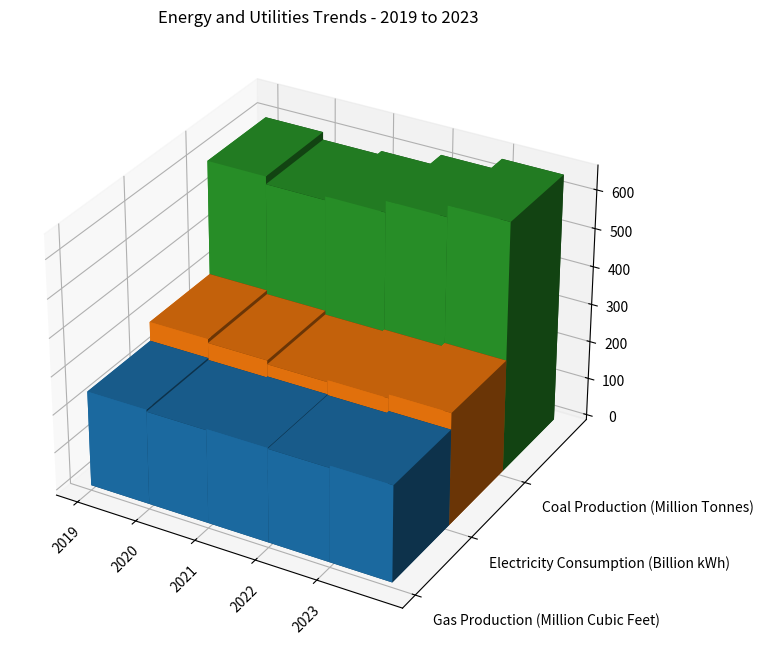

Reproduce this figure in Python. (Note: this script raises an exception after producing the figure.)

import numpy as np
import matplotlib.pyplot as plt

# Transform data into three variables
y_values = ["Gas Production (Million Cubic Feet)", "Electricity Consumption (Billion kWh)", "Coal Production (Million Tonnes)"]
data = np.array([[250, 300, 600], [245, 290, 580], [248, 280, 590], [246, 285, 620], [252, 295, 650]])
x_values = ["2019", "2020", "2021", "2022", "2023"]

# Plot 3D bar chart
fig = plt.figure(figsize=(10, 8))
ax = fig.add_subplot(111, projection='3d')
for i in range(len(y_values)):
    xs = np.arange(len(x_values))
    ys = [i]*len(x_values)
    ax.bar3d(xs, ys, np.zeros(len(x_values)), 1, 1, data[:,i], shade = True)

ax.set_title("Energy and Utilities Trends - 2019 to 2023")
ax.set_xticks(np.arange(len(x_values)))
ax.set_yticks(np.arange(len(y_values)))
ax.set_xticklabels(x_values, rotation=45)
ax.set_yticklabels(y_values, ha='left')

plt.tight_layout()
plt.savefig("/cpfs01/user/yehancheng/workspace/datasets/SimChartV2/demo/3D/png/23_202312270030.png")
plt.clf()
